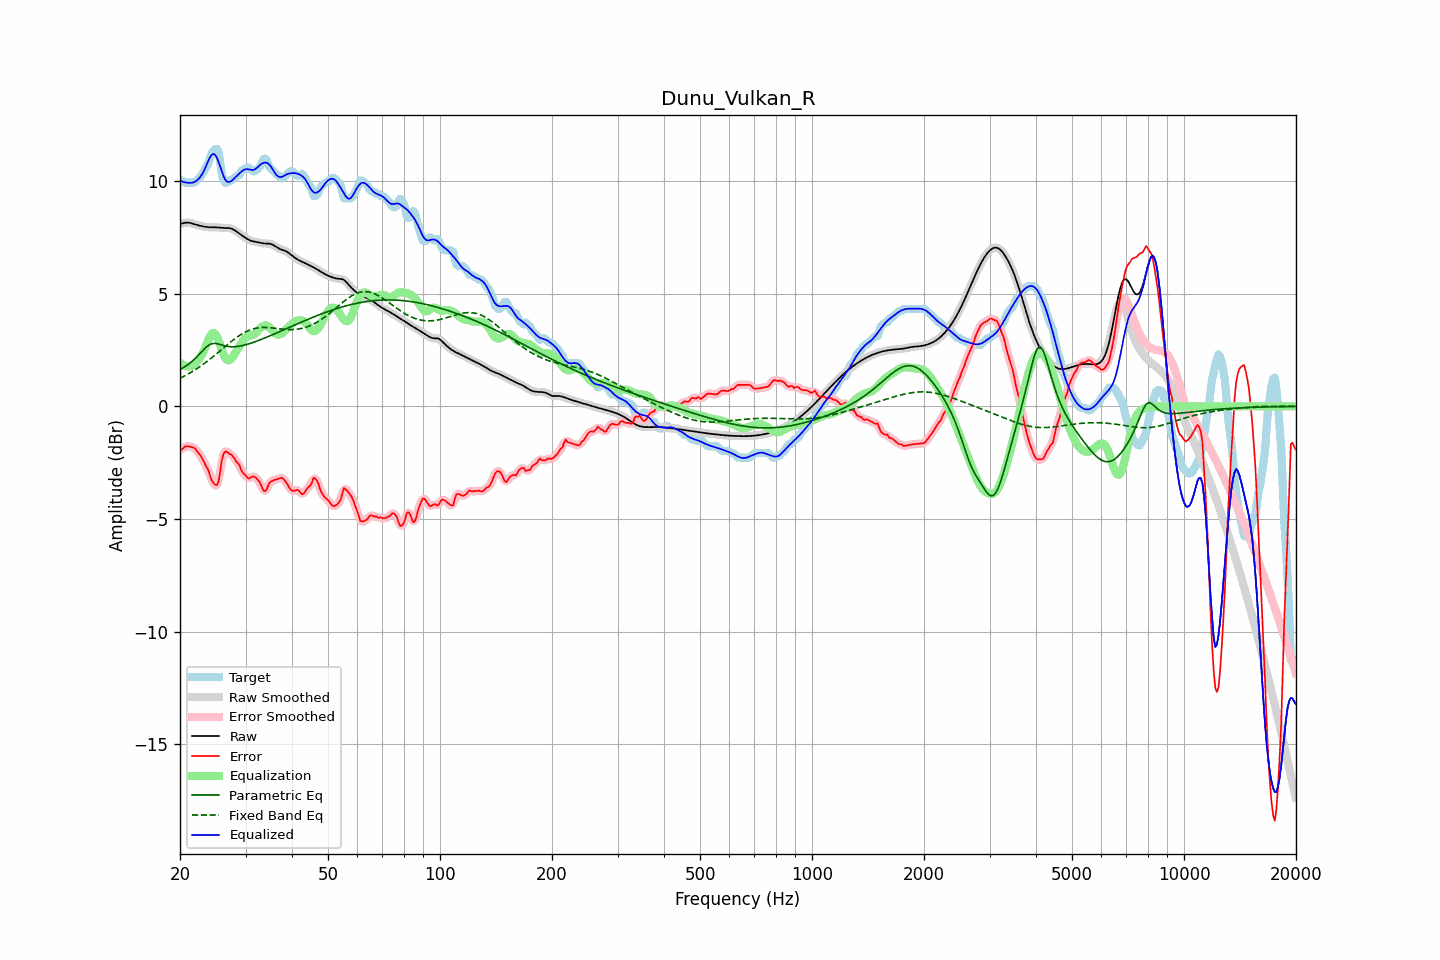

The data file committed next to this chart (first rows):
frequency, raw, error, smoothed, error_smoothed, equalization, parametric_eq, fixed_band_eq, equalized_raw, equalized_smoothed, target
20.00, 8.09, -1.90, 8.08, -1.93, 1.95, 1.63, 1.24, 10.04, 10.03, 9.99
20.20, 8.11, -1.92, 8.11, -1.88, 1.88, 1.67, 1.28, 9.99, 9.99, 10.03
20.40, 8.12, -1.87, 8.13, -1.84, 1.83, 1.71, 1.32, 9.96, 9.96, 9.99
20.61, 8.14, -1.78, 8.14, -1.81, 1.80, 1.76, 1.35, 9.94, 9.94, 9.93
20.81, 8.15, -1.77, 8.15, -1.78, 1.78, 1.80, 1.39, 9.93, 9.93, 9.93
21.02, 8.15, -1.78, 8.15, -1.77, 1.77, 1.86, 1.43, 9.92, 9.92, 9.93
21.23, 8.14, -1.78, 8.14, -1.78, 1.77, 1.91, 1.47, 9.92, 9.91, 9.93
21.44, 8.13, -1.80, 8.12, -1.79, 1.79, 1.97, 1.51, 9.92, 9.92, 9.93
21.66, 8.10, -1.82, 8.10, -1.82, 1.83, 2.03, 1.56, 9.93, 9.93, 9.93
21.87, 8.08, -1.84, 8.08, -1.86, 1.87, 2.09, 1.60, 9.95, 9.96, 9.93
22.09, 8.06, -1.93, 8.06, -1.93, 1.94, 2.16, 1.65, 10.00, 10.00, 9.99
22.31, 8.04, -2.02, 8.04, -2.01, 2.01, 2.24, 1.70, 10.05, 10.05, 10.06
22.54, 8.02, -2.12, 8.02, -2.11, 2.11, 2.31, 1.74, 10.13, 10.13, 10.14
22.76, 8.00, -2.21, 8.00, -2.21, 2.21, 2.39, 1.79, 10.22, 10.22, 10.21
22.99, 7.99, -2.33, 7.99, -2.34, 2.34, 2.46, 1.84, 10.33, 10.33, 10.32
23.22, 7.97, -2.47, 7.97, -2.47, 2.49, 2.54, 1.90, 10.46, 10.46, 10.44
23.45, 7.96, -2.63, 7.96, -2.60, 2.66, 2.61, 1.95, 10.63, 10.63, 10.59
23.69, 7.95, -2.74, 7.95, -2.76, 2.85, 2.67, 2.00, 10.80, 10.80, 10.69
23.92, 7.95, -2.90, 7.95, -2.94, 3.01, 2.72, 2.06, 10.96, 10.96, 10.85
24.16, 7.94, -3.14, 7.94, -3.12, 3.15, 2.75, 2.11, 11.09, 11.09, 11.09
24.40, 7.94, -3.32, 7.94, -3.30, 3.23, 2.78, 2.17, 11.18, 11.18, 11.26
24.65, 7.94, -3.42, 7.94, -3.44, 3.25, 2.79, 2.23, 11.20, 11.20, 11.36
24.89, 7.94, -3.48, 7.94, -3.51, 3.20, 2.79, 2.29, 11.14, 11.14, 11.42
25.14, 7.94, -3.49, 7.94, -3.47, 3.08, 2.78, 2.35, 11.02, 11.02, 11.43
25.39, 7.93, -3.33, 7.93, -3.25, 2.91, 2.76, 2.41, 10.85, 10.85, 11.27
25.65, 7.93, -2.90, 7.93, -2.88, 2.71, 2.74, 2.47, 10.64, 10.64, 10.83
25.91, 7.92, -2.39, 7.92, -2.47, 2.50, 2.72, 2.53, 10.43, 10.43, 10.31
26.16, 7.92, -2.13, 7.92, -2.16, 2.31, 2.70, 2.59, 10.23, 10.23, 10.04
26.43, 7.91, -2.01, 7.91, -2.01, 2.16, 2.68, 2.65, 10.08, 10.08, 9.93
26.69, 7.91, -2.01, 7.91, -2.01, 2.07, 2.67, 2.71, 9.98, 9.98, 9.93
26.96, 7.91, -2.06, 7.91, -2.05, 2.04, 2.65, 2.77, 9.95, 9.95, 9.97
27.23, 7.90, -2.13, 7.90, -2.10, 2.06, 2.65, 2.83, 9.96, 9.96, 10.03
27.50, 7.88, -2.15, 7.88, -2.16, 2.12, 2.64, 2.88, 10.00, 10.00, 10.03
27.77, 7.85, -2.23, 7.85, -2.24, 2.21, 2.64, 2.94, 10.06, 10.06, 10.08
28.05, 7.81, -2.33, 7.81, -2.33, 2.32, 2.64, 2.99, 10.13, 10.13, 10.14
28.33, 7.76, -2.45, 7.76, -2.42, 2.44, 2.65, 3.05, 10.20, 10.20, 10.21
28.62, 7.71, -2.51, 7.71, -2.53, 2.55, 2.66, 3.10, 10.27, 10.27, 10.23
28.90, 7.66, -2.62, 7.66, -2.65, 2.67, 2.67, 3.14, 10.33, 10.33, 10.28
29.19, 7.61, -2.81, 7.61, -2.79, 2.79, 2.68, 3.19, 10.40, 10.40, 10.42
29.48, 7.56, -2.94, 7.56, -2.91, 2.90, 2.70, 3.23, 10.46, 10.46, 10.50
29.78, 7.51, -3.01, 7.51, -3.02, 2.99, 2.72, 3.27, 10.50, 10.50, 10.53
30.08, 7.47, -3.08, 7.46, -3.10, 3.05, 2.74, 3.31, 10.52, 10.52, 10.54
30.38, 7.42, -3.18, 7.42, -3.16, 3.10, 2.76, 3.35, 10.52, 10.52, 10.60
30.68, 7.38, -3.20, 7.38, -3.18, 3.13, 2.78, 3.37, 10.51, 10.51, 10.58
30.99, 7.35, -3.16, 7.35, -3.16, 3.14, 2.80, 3.40, 10.49, 10.50, 10.51
31.30, 7.33, -3.12, 7.33, -3.13, 3.16, 2.82, 3.43, 10.49, 10.49, 10.45
31.61, 7.31, -3.11, 7.31, -3.12, 3.18, 2.85, 3.45, 10.50, 10.50, 10.43
31.93, 7.30, -3.15, 7.30, -3.16, 3.24, 2.87, 3.46, 10.53, 10.53, 10.45
32.24, 7.28, -3.23, 7.28, -3.22, 3.31, 2.90, 3.48, 10.59, 10.59, 10.51
32.57, 7.27, -3.31, 7.27, -3.32, 3.39, 2.93, 3.49, 10.66, 10.66, 10.58
32.89, 7.25, -3.42, 7.25, -3.45, 3.47, 2.95, 3.49, 10.72, 10.72, 10.67
33.22, 7.24, -3.60, 7.24, -3.60, 3.53, 2.98, 3.50, 10.77, 10.77, 10.83
33.55, 7.23, -3.74, 7.23, -3.72, 3.58, 3.01, 3.50, 10.81, 10.81, 10.97
33.89, 7.23, -3.76, 7.23, -3.74, 3.59, 3.04, 3.50, 10.82, 10.82, 10.99
34.23, 7.22, -3.68, 7.23, -3.65, 3.58, 3.07, 3.50, 10.80, 10.80, 10.91
34.57, 7.22, -3.48, 7.22, -3.52, 3.54, 3.10, 3.49, 10.76, 10.76, 10.70
34.92, 7.21, -3.37, 7.21, -3.39, 3.48, 3.13, 3.49, 10.69, 10.69, 10.58
35.27, 7.19, -3.32, 7.19, -3.31, 3.40, 3.16, 3.48, 10.59, 10.59, 10.51
35.62, 7.16, -3.29, 7.15, -3.28, 3.32, 3.19, 3.47, 10.48, 10.47, 10.44
35.97, 7.11, -3.26, 7.11, -3.26, 3.25, 3.22, 3.46, 10.36, 10.36, 10.37
... 635 more rows
